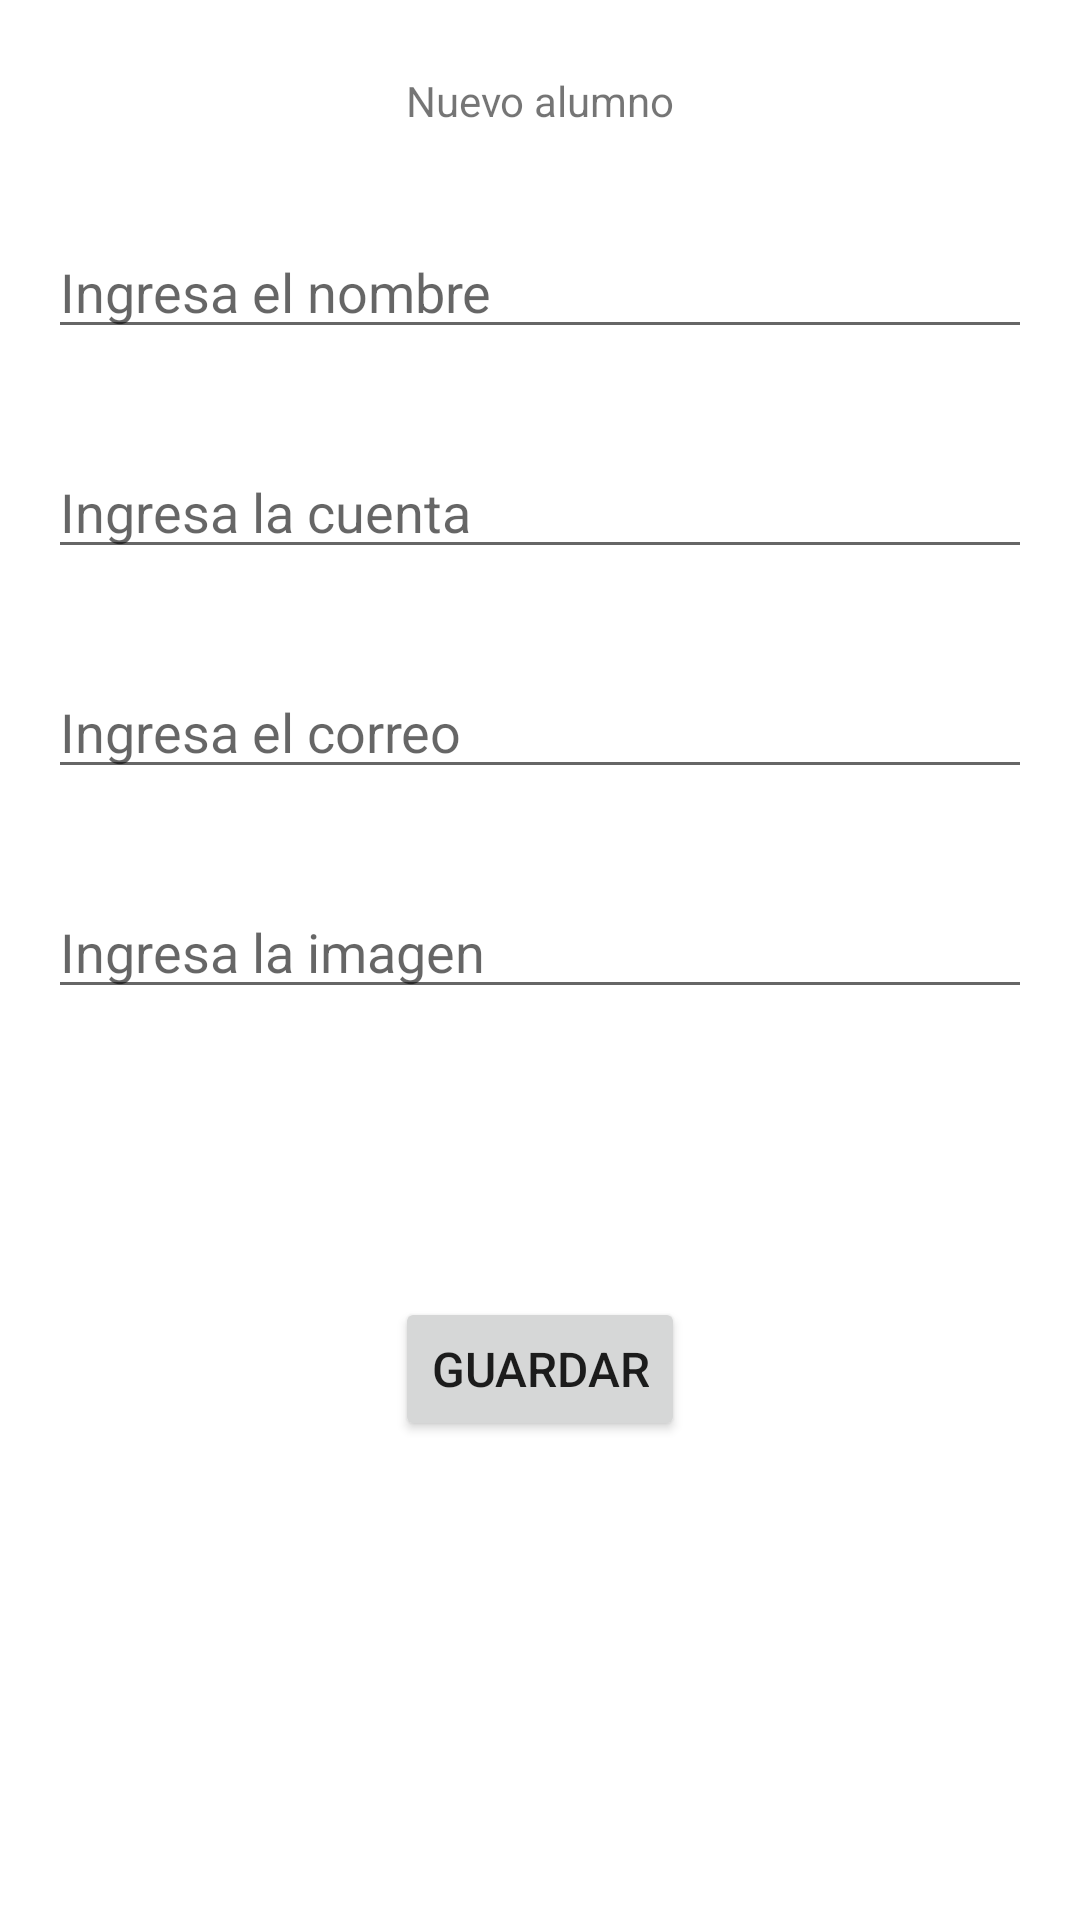

Reconstruct the res/layout file that produces this screen, plus the resources it refers to.
<!-- AndroidManifest.xml: application theme Theme.Practica_01 -->
<!-- res/layout/activity_main_nuevo.xml -->
<?xml version="1.0" encoding="utf-8"?>
<androidx.constraintlayout.widget.ConstraintLayout xmlns:android="http://schemas.android.com/apk/res/android"
    xmlns:app="http://schemas.android.com/apk/res-auto"
    xmlns:tools="http://schemas.android.com/tools"
    android:layout_width="match_parent"
    android:layout_height="match_parent"
    tools:context=".MainActivityNuevo">

    <TextView
        android:id="@+id/txtDato"
        android:layout_width="wrap_content"
        android:layout_height="wrap_content"
        android:layout_marginTop="24dp"
        android:text="Nuevo alumno"
        app:layout_constraintEnd_toEndOf="parent"
        app:layout_constraintStart_toStartOf="parent"
        app:layout_constraintTop_toTopOf="parent" />

    <EditText
        android:id="@+id/txtNombre"
        android:layout_width="0dp"
        android:layout_height="wrap_content"
        android:layout_marginStart="16dp"
        android:layout_marginTop="32dp"
        android:layout_marginEnd="16dp"
        android:ems="10"
        android:hint="Ingresa el nombre"
        android:inputType="textPersonName"
        app:layout_constraintEnd_toEndOf="parent"
        app:layout_constraintStart_toStartOf="parent"
        app:layout_constraintTop_toBottomOf="@+id/txtDato" />
    <EditText
        android:id="@+id/txtCuenta"
        android:layout_width="0dp"
        android:layout_height="wrap_content"
        android:layout_marginStart="16dp"
        android:layout_marginTop="32dp"
        android:layout_marginEnd="16dp"
        android:ems="10"
        android:hint="Ingresa la cuenta"
        android:inputType="textPersonName"
        app:layout_constraintEnd_toEndOf="parent"
        app:layout_constraintStart_toStartOf="parent"
        app:layout_constraintTop_toBottomOf="@+id/txtNombre" />
    <EditText
        android:id="@+id/txtCorreo"
        android:layout_width="0dp"
        android:layout_height="wrap_content"
        android:layout_marginStart="16dp"
        android:layout_marginTop="32dp"
        android:layout_marginEnd="16dp"
        android:ems="10"
        android:hint="Ingresa el correo"
        android:inputType="textPersonName"
        app:layout_constraintEnd_toEndOf="parent"
        app:layout_constraintStart_toStartOf="parent"
        app:layout_constraintTop_toBottomOf="@+id/txtCuenta" />
    <EditText
        android:id="@+id/txtImage"
        android:layout_width="0dp"
        android:layout_height="wrap_content"
        android:layout_marginStart="16dp"
        android:layout_marginTop="32dp"
        android:layout_marginEnd="16dp"
        android:ems="10"
        android:hint="Ingresa la imagen"
        android:inputType="textPersonName"
        app:layout_constraintEnd_toEndOf="parent"
        app:layout_constraintStart_toStartOf="parent"
        app:layout_constraintTop_toBottomOf="@+id/txtCorreo" />

    <Button
        android:id="@+id/btnguardar"
        android:layout_width="wrap_content"
        android:layout_height="wrap_content"
        android:layout_marginTop="96dp"
        android:text="Guardar"
        android:textSize="16sp"
        app:layout_constraintEnd_toEndOf="parent"
        app:layout_constraintStart_toStartOf="parent"
        app:layout_constraintTop_toBottomOf="@+id/txtImage" />

</androidx.constraintlayout.widget.ConstraintLayout>
<!-- resources referenced by this layout -->
<resources>
  <style name="Theme.Practica_01" parent="Theme.MaterialComponents.DayNight.DarkActionBar">
          
          <item name="colorPrimary">@color/purple_500</item>
          <item name="colorPrimaryVariant">@color/purple_700</item>
          <item name="colorOnPrimary">@color/white</item>
          
          <item name="colorSecondary">@color/teal_200</item>
          <item name="colorSecondaryVariant">@color/teal_700</item>
          <item name="colorOnSecondary">@color/black</item>
          
          <item name="android:statusBarColor" tools:targetApi="l">?attr/colorPrimaryVariant</item>
          
      </style>
  <!-- not gathered from this repository: default colours our renderer supplied (Android Studio template values) -->
  <color name="purple_500">#FF6200EE</color>
  <color name="purple_700">#FF3700B3</color>
  <color name="teal_200">#FF03DAC5</color>
  <color name="teal_700">#FF018786</color>
  <color name="black">#FF000000</color>
  <color name="white">#FFFFFFFF</color>
</resources>
